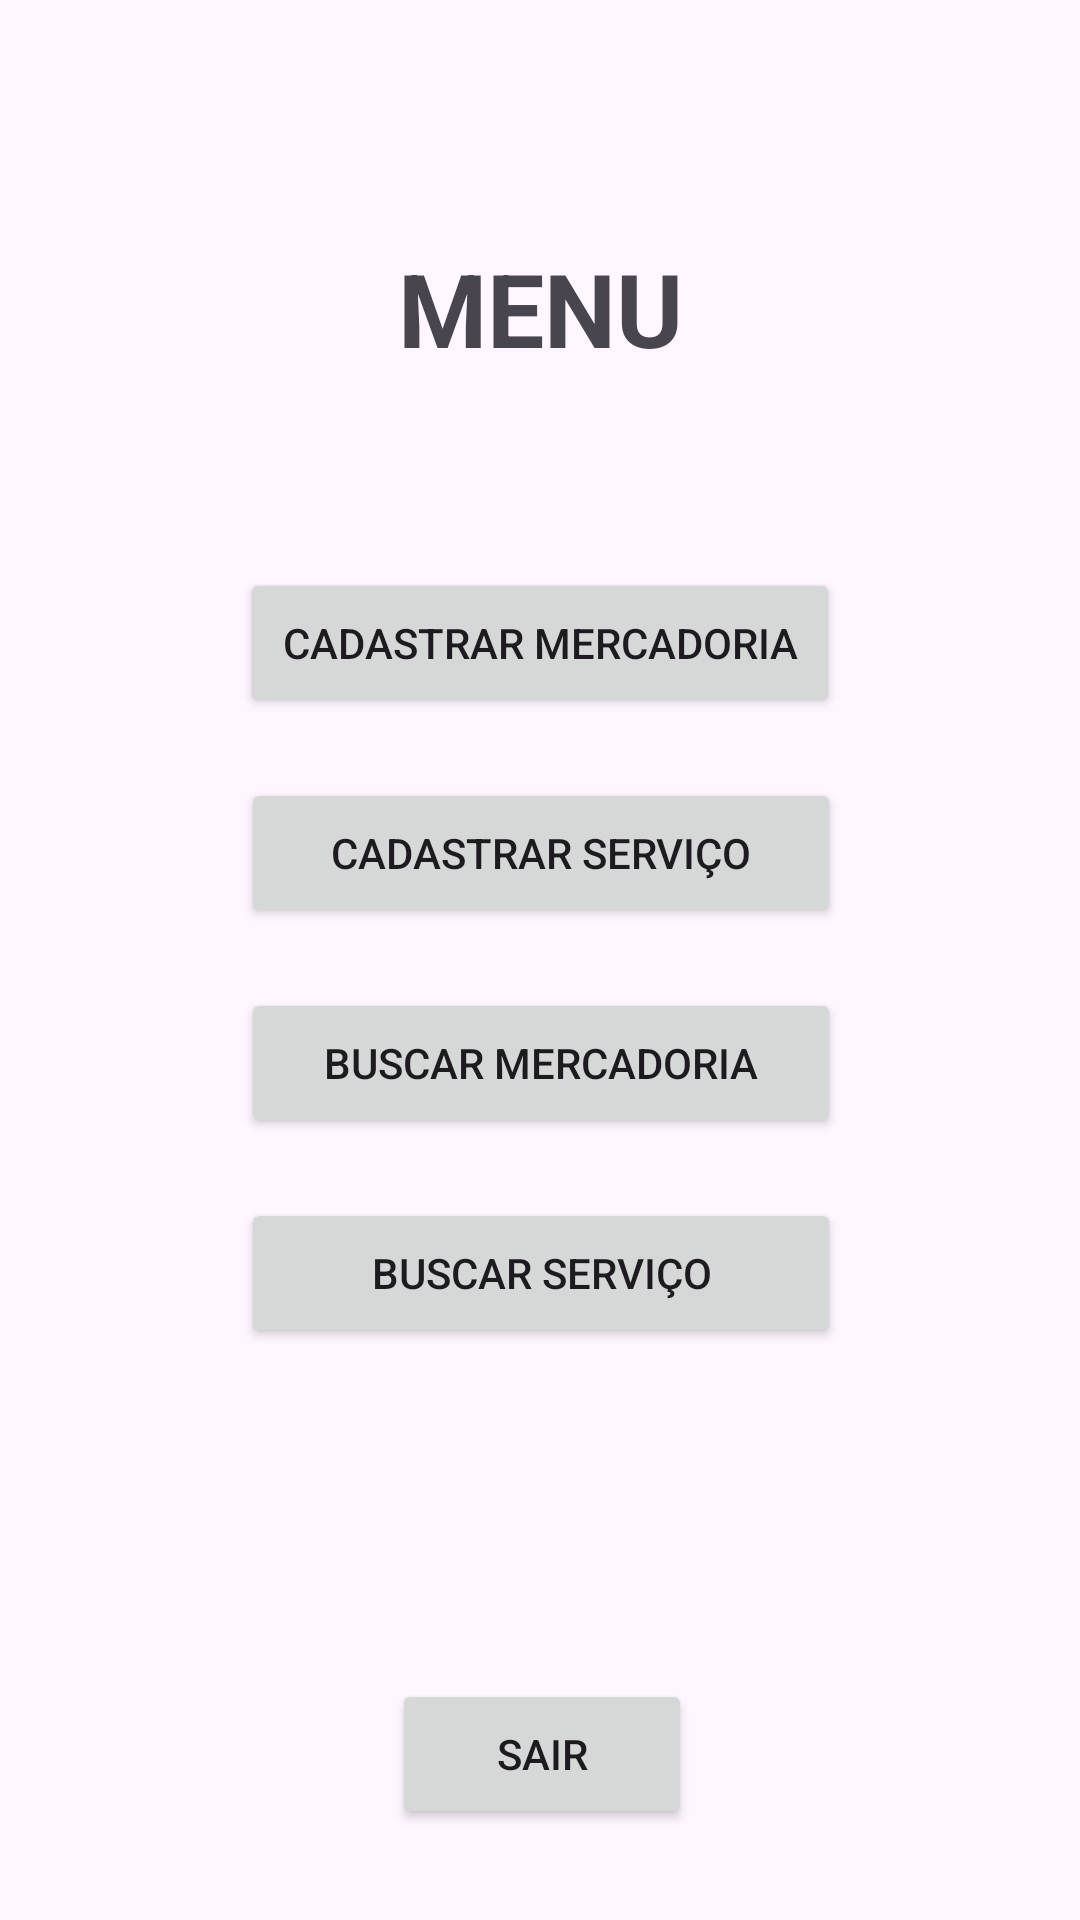

Layout XML and referenced resources for this Android screen:
<!-- AndroidManifest.xml: application theme Theme.Atividade2DispositivosMoveis_App -->
<!-- res/layout/activity_main.xml -->
<?xml version="1.0" encoding="utf-8"?>
<androidx.constraintlayout.widget.ConstraintLayout xmlns:android="http://schemas.android.com/apk/res/android"
    xmlns:app="http://schemas.android.com/apk/res-auto"
    xmlns:tools="http://schemas.android.com/tools"
    android:id="@+id/main"
    android:layout_width="match_parent"
    android:layout_height="match_parent"
    tools:context=".MainActivity">

    <TextView
        android:id="@+id/titleMenu"
        android:layout_width="wrap_content"
        android:layout_height="wrap_content"
        android:layout_marginTop="80dp"
        android:text="MENU"
        android:textSize="34sp"
        android:textStyle="bold"
        app:layout_constraintEnd_toEndOf="parent"
        app:layout_constraintStart_toStartOf="parent"
        app:layout_constraintTop_toTopOf="parent" />

    <Button
        android:id="@+id/btnCadastraMercadoria"
        android:layout_width="200dp"
        android:layout_height="50dp"
        android:layout_marginTop="64dp"
        android:text="Cadastrar Mercadoria"
        app:layout_constraintEnd_toEndOf="parent"
        app:layout_constraintStart_toStartOf="parent"
        app:layout_constraintTop_toBottomOf="@+id/titleMenu" />

    <Button
        android:id="@+id/btnCadastraServico"
        android:layout_width="200dp"
        android:layout_height="50dp"
        android:layout_marginTop="20dp"
        android:text="Cadastrar Serviço"
        app:layout_constraintEnd_toEndOf="parent"
        app:layout_constraintHorizontal_bias="0.502"
        app:layout_constraintStart_toStartOf="parent"
        app:layout_constraintTop_toBottomOf="@+id/btnCadastraMercadoria" />

    <Button
        android:id="@+id/btnBuscarMercadoria"
        android:layout_width="200dp"
        android:layout_height="50dp"
        android:layout_marginTop="20dp"
        android:text="Buscar Mercadoria"
        app:layout_constraintEnd_toEndOf="parent"
        app:layout_constraintHorizontal_bias="0.502"
        app:layout_constraintStart_toStartOf="parent"
        app:layout_constraintTop_toBottomOf="@+id/btnCadastraServico" />

    <Button
        android:id="@+id/btnBuscarServico"
        android:layout_width="200dp"
        android:layout_height="50dp"
        android:layout_marginTop="20dp"
        android:text="Buscar Serviço"
        app:layout_constraintEnd_toEndOf="parent"
        app:layout_constraintHorizontal_bias="0.502"
        app:layout_constraintStart_toStartOf="parent"
        app:layout_constraintTop_toBottomOf="@+id/btnBuscarMercadoria" />

    <Button
        android:id="@+id/btnSair"
        android:layout_width="100dp"
        android:layout_height="50dp"
        android:layout_marginTop="80dp"
        android:text="Sair"
        app:layout_constraintBottom_toBottomOf="parent"
        app:layout_constraintEnd_toEndOf="parent"
        app:layout_constraintHorizontal_bias="0.502"
        app:layout_constraintStart_toStartOf="parent"
        app:layout_constraintTop_toBottomOf="@+id/btnBuscarServico" />

</androidx.constraintlayout.widget.ConstraintLayout>
<!-- resources referenced by this layout -->
<resources>
  <style name="Theme.Atividade2DispositivosMoveis_App" parent="Base.Theme.Atividade2DispositivosMoveis_App" />
  <style name="Base.Theme.Atividade2DispositivosMoveis_App" parent="Theme.Material3.DayNight.NoActionBar">
          
          
      </style>
</resources>
